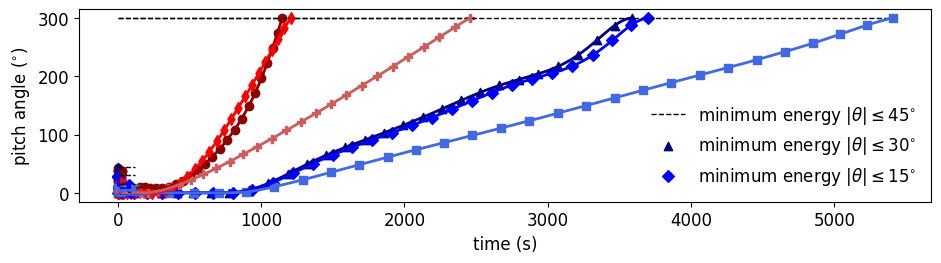

Write the Python code that produced this figure.
import matplotlib.pyplot as plt
import numpy as np
from scipy.interpolate import make_interp_spline
plt.rcParams["font.family"] = "Times New Roman"
plt.rcParams.update({'font.size': 12})
"""
print(np.array2string(sim['x'],separator=','))
print(np.array2string(sim['h'],separator=','))
print(np.array2string(sim['v'],separator=','))
print(np.array2string(sim['control_alpha'],separator=','))
print(np.array2string(sim['gamma'],separator=','))
print(np.array2string(sim['control_x'],separator=','))
print(np.array2string(sim['control_z'],separator=','))
print(np.array2string(sim['max_spl_gl'],separator=','))
"""


num=30

#region mindt15
# minimum time +-15deg theta
dtt15 = 1.56221158
et15 = 26284512.37176733
tt15 = np.linspace(0,num*dtt15,num)
xt15 = np.array([   0.        ,  12.98803747,  35.03573486,  66.29840001, 106.83133755,
  155.99408292, 213.77755268, 279.48505492, 351.66712462, 429.3226868 ,
  511.57410259, 597.89198503, 687.78595344, 780.75900095, 876.38517725,
  974.2923117 ,1074.12591609,1175.60104542,1278.52308541,1382.79692096,
 1488.22671439,1594.60439606,1701.63605491,1809.25924908,1917.24090098,
 2025.37846365,2133.65470007,2241.8677775 ,2349.9397335 ,2457.98440259])
ht15 = np.array([0.00000000e+00,5.82457513e-02,8.23154075e-01,2.60180049e-01,
 7.42631283e-01,5.67589637e-01,4.26695227e-01,2.88185635e+00,
 7.73102168e+00,1.42662034e+01,2.22571449e+01,3.16672041e+01,
 4.22351654e+01,5.38275911e+01,6.62995241e+01,7.94332747e+01,
 9.30312158e+01,1.07115005e+02,1.21637073e+02,1.36609905e+02,
 1.52031392e+02,1.67832540e+02,1.83842444e+02,2.00025368e+02,
 2.16478222e+02,2.33252223e+02,2.49840276e+02,2.66888033e+02,
 2.84004938e+02,2.99946330e+02])
vt15 = np.array([ 5.        ,11.42695212,16.92024229,23.12503546,28.70304733,34.2510903 ,
 39.67929427,44.33192667,48.19665178,51.46517981,54.29122629,56.81515621,
 59.00788753,60.8961263 ,62.52466979,63.89896052,65.06409205,66.06922002,
 66.99850647,67.83961903,68.55714273,69.07660806,69.48295505,69.81674912,
 70.00263892,70.08487166,70.14244419,70.08883144,69.98064637,69.94839254])
at15 = np.array([ 0.09289638, 0.04356976, 0.03741211, 0.02906367, 0.01698583, 0.04852662,
  0.03615435, 0.00866011,-0.00518953,-0.01345299,-0.01976324,-0.02574773,
 -0.03029652,-0.03399595,-0.03638394,-0.03829818,-0.03876968,-0.0393896 ,
 -0.03969874,-0.04007487,-0.04041008,-0.04092669,-0.04100958,-0.04092871,
 -0.04010666,-0.04226499,-0.03919926,-0.04154865,-0.03866648,-0.05963875])
gt15 = np.array([ 0.        , 0.03325396, 0.00359672,-0.0066673 , 0.0108725 ,-0.01176792,
  0.01464661, 0.0552769 , 0.07666146, 0.09062848, 0.10303946, 0.11324256,
  0.12068607, 0.12715864, 0.13187533, 0.13443785, 0.13657692, 0.13909438,
  0.14131695, 0.14394669, 0.14648276, 0.14816481, 0.14877521, 0.14985146,
  0.15319083, 0.15266825, 0.15387982, 0.15658663, 0.15980439, 0.11447481])
cxt15 = np.array([2131.00544826,2160.88953189,2187.55871554,2216.75988965,2246.22477345,
 2221.68728028,2319.49626113,2318.27296398,2344.93927483,2316.67153342,
 2369.61798994,2393.99084281,2406.91980395,2425.83565824,2437.74672693,
 2429.46949811,2435.07049328,2443.09214318,2484.6351891 ,2485.99337194,
 2502.23816105,2447.45204295,2484.63511219,2446.57064621,2435.76889021,
 2423.36483091,2409.49365398,2395.57365794,2377.16783238,2369.52955314])
czt15 = np.array([1339.43290496,1381.3391429 ,1166.76104181,1276.90307795,1035.62963481,
  811.06456971, 786.70085989, 704.85051423, 622.97404642, 562.67656736,
  530.84208268, 496.40206398, 492.31486068, 490.37844748, 467.75719319,
  445.39456348, 414.79921595, 375.91088541, 337.4972601 , 301.80606838,
  263.5130626 , 231.04745098, 199.02496121, 169.11686807, 139.03625445,
  112.85672555, 101.06499108, 101.10758499, 101.55309361, 100.35737244])
#endregion


#region mindt30
# minimum time +-30deg theta
dtt30 = 0.99501457
et30 = 16941107.36665231
tt30 = np.linspace(0,num*dtt30,num)

xt30 = np.array([   0.        ,   8.04525901,  21.76015423,  40.46929828,  64.11751874,
   92.08056455, 123.66513585, 158.4703006 , 196.63574771, 238.35823424,
  283.32628188, 330.9952104 , 380.7189603 , 431.85625476, 483.84115445,
  536.22447143, 588.60317184, 640.56513433, 691.88849922, 742.48180443,
  792.31144859, 841.39370823, 889.7365833 , 937.31026844, 984.08238565,
 1029.98214865,1075.03747356,1119.35259426,1163.14991806,1206.74566498])
ht30 = np.array([0.00000000e+00,7.58106646e-02,5.74258336e-01,4.89452414e-01,
 1.78620366e-01,2.20645723e-01,1.12465739e+00,2.11631711e+00,
 1.46974221e+00,5.43208911e-01,1.04071661e+00,3.88157112e+00,
 9.25465325e+00,1.72339249e+01,2.76684927e+01,4.02021598e+01,
 5.46199643e+01,7.09275636e+01,8.86492118e+01,1.07305703e+02,
 1.26515069e+02,1.45978020e+02,1.65535308e+02,1.85169203e+02,
 2.04861883e+02,2.24642343e+02,2.44347537e+02,2.63747825e+02,
 2.82436001e+02,2.99939428e+02])
vt30 = np.array([ 5.        ,11.11796597,16.31331408,21.34615336,26.06242655,30.02942429,
 33.40389569,36.61181242,40.17091619,43.64588396,46.68366604,49.22131573,
 51.22884391,52.73173044,53.77973086,54.42506078,54.72524865,54.69540204,
 54.41154757,53.95220964,53.37862859,52.743391  ,52.07259554,51.37009717,
 50.62666056,49.82893868,49.01773242,48.22470203,47.50670732,46.97473666])
at30 = np.array(
[ 0.34921721, 0.34674953, 0.32237211, 0.36899806, 0.28310804, 0.21360412,
  0.08856769, 0.00896939, 0.04163961, 0.04739735, 0.04015624, 0.02520374,
  0.01562014, 0.00618927,-0.001603  ,-0.00563321,-0.00301008,-0.00750223,
 -0.00944572,-0.0103132 ,-0.01033568,-0.00901723,-0.00547949,-0.002884  ,
  0.00225399, 0.00328268, 0.00492126, 0.00186894, 0.00123844,-0.01241831])
gt30 = np.array([ 0.        , 0.03095635, 0.01901884,-0.01524347,-0.00850024, 0.01307295,
  0.03902756, 0.00677316,-0.02859941,-0.01006179, 0.03415659, 0.08373181,
  0.13136013, 0.17734242, 0.21742579, 0.25154469, 0.28668093, 0.31978563,
  0.34399892, 0.36158711, 0.37343361, 0.38113417, 0.38791214, 0.39476866,
  0.40280851, 0.41027176, 0.41373059, 0.4096133 , 0.39566285, 0.36289034])
cxt30 = np.array([2106.5929701 ,2118.61928068,2157.10420113,2198.33719464,2217.45272391,
 2234.05701756,2275.5155474 ,2288.16825166,2317.02948492,2294.55805283,
 2347.04266909,2371.36627099,2389.76982555,2411.19763849,2423.35255368,
 2419.27646119,2429.5916244 ,2430.42338886,2433.42578407,2428.04087593,
 2426.71697939,2421.51901783,2419.38999825,2416.9757968 ,2409.15227302,
 2404.90733758,2406.02637288,2393.37705581,2376.46116064,2369.8429717 ])
czt30 = np.array([1323.32676091,1343.45211092,1085.09305045,1066.87938645, 937.46103454,
  783.20548883, 673.4380467 , 594.1237388 , 540.67049582, 499.7859957 ,
  476.76025939, 448.86649185, 451.38839191, 458.61516921, 443.32304184,
  426.90143968, 401.18953413, 366.00683161, 331.00920722, 297.56510378,
  261.04398401, 229.47568998, 198.03207038, 168.49075658, 138.71463582,
  112.6825129 , 100.38958254, 100.32225495, 100.19570905, 100.00206111])
#endregion


#region mindt45
# minimum time +-45deg theta
dtt45 = 0.93160203
et45 = 16102327.10791086
tt45 = np.linspace(0,num*dtt45,num)

xt45 = np.array([   0.        ,   8.29195037,  23.12954103,  42.72751237,  66.65136592,
   93.88944079, 123.53856215, 155.39946091, 189.94412285, 227.54069924,
  268.24549222, 311.8258355 , 357.87065578, 405.88878666, 455.38791632,
  505.97395144, 557.32716305, 609.16313453, 661.25060357, 713.29957423,
  764.98747842, 815.94315113, 865.71638067, 913.79310732, 959.67241667,
 1002.87351495,1043.20337974,1080.6913673 ,1115.63154855,1148.42518373])
ht45 = np.array([0.00000000e+00,6.54352021e-02,3.41918069e-01,2.60481708e-01,
 1.02213578e+00,3.09481473e+00,6.49453668e+00,9.40022944e+00,
 9.77350767e+00,8.83948001e+00,8.04691475e+00,8.46223221e+00,
 1.06022906e+01,1.48130046e+01,2.11254231e+01,2.92214107e+01,
 3.88144658e+01,4.98850725e+01,6.22773973e+01,7.60913318e+01,
 9.14826961e+01,1.08601954e+02,1.27620132e+02,1.48680205e+02,
 1.71715461e+02,1.96550597e+02,2.22544118e+02,2.48971096e+02,
 2.75018109e+02,2.99998680e+02])
vt45 = np.array([ 5.        ,12.75193809,18.64521266,23.47732988,27.69886869,30.79824741,
 33.1831059 ,35.59789747,38.68602117,42.05840818,45.30234518,48.20210738,
 50.68892417,52.7269568 ,54.34169843,55.58460278,56.53102548,57.22492388,
 57.68098905,57.89234891,57.84824793,57.50723777,56.83526128,55.79336493,
 54.37123445,52.55728567,50.41279545,48.02941424,45.51952597,42.99983756])
at45 = np.array([ 6.46909088e-01, 7.38357591e-01, 6.70596598e-01, 4.40006551e-01,
  3.72400875e-01, 2.32866992e-01, 5.38412712e-02,-1.49111960e-02,
  2.97654281e-02, 3.76412210e-02, 3.73101294e-02, 2.57837827e-02,
  1.70374665e-02, 6.84489810e-03,-3.62483917e-03,-1.08122105e-02,
 -1.13073536e-02,-1.50608735e-02,-1.33067626e-02,-1.14391892e-02,
 -8.71139264e-03,-4.75329675e-03, 1.22444731e-03, 5.26336576e-03,
  1.30542684e-02, 1.28394890e-02, 1.48530608e-02, 1.13936657e-02,
  1.56025682e-02, 1.82208617e-04])
gt45 = np.array([ 0.        , 0.01947122, 0.00364761, 0.00587642, 0.05461682, 0.0959403 ,
  0.11962607, 0.05132134,-0.01622385,-0.02736992,-0.00762065, 0.02701399,
  0.06647154, 0.10793288, 0.14407012, 0.17203716, 0.19773491, 0.22208375,
  0.2457788 , 0.27370235, 0.3058863 , 0.34337841, 0.388045  , 0.43833179,
  0.49375458, 0.54860232, 0.59554564, 0.62975905, 0.6500155 , 0.64507254])
cxt45 = np.array([2108.21839382,2114.98412128,2154.28105895,2199.12005855,2226.31677026,
 2250.20909334,2270.24766447,2290.64679911,2306.99222484,2329.01130227,
 2350.01397715,2374.41576339,2392.92850698,2411.05791457,2428.72630556,
 2422.71832654,2439.08823557,2450.44903482,2446.76009332,2455.16268963,
 2457.62194217,2449.67099368,2448.61494944,2437.12629976,2435.79045374,
 2416.71047943,2405.51438075,2387.91305456,2373.68990521,2356.25982406])
czt45 = np.array([1371.68754393,1392.18225418,1095.0544926 ,1155.20798695, 983.8433814 ,
  796.66675861, 674.22507181, 591.50222269, 538.72318459, 498.19192297,
  476.34476767, 449.06324546, 451.6990456 , 458.75350379, 443.14916308,
  426.475288  , 400.61273221, 365.3789309 , 330.48496756, 297.15241556,
  260.71056963, 229.20567974, 197.81627746, 168.33258487, 138.58757303,
  112.54289592, 100.26840656, 100.23849373, 100.18987931, 100.04113271])
#endregion


#region mine45
# minimum energy +-45deg theta
dte45 = 2.77306984
ee45 = 13316143.22702323
te45 = np.linspace(0,num*dte45,num)

xe45 = np.array([   0.        ,  40.59485445, 114.83263808, 206.04761845, 306.56795726,
  414.31531694, 528.86258703, 650.17580385, 778.62227186, 913.17842162,
 1050.37528702,1187.03244043,1321.96065144,1455.57190001,1588.84835937,
 1722.52463931,1856.82049642,1991.58702026,2126.47988636,2261.07013115,
 2395.04668632,2528.53723906,2662.29566812,2797.46438113,2934.82652152,
 3073.68801683,3211.05108753,3342.47587646,3465.6035074 ,3584.38408734])
he45 = np.array([0.00000000e+00,1.12396978e-01,1.77841866e-01,1.57903583e-01,
 1.96152046e-01,2.02723002e-01,2.67618571e-01,2.84573631e-01,
 3.33408047e-01,4.92151982e+00,1.63917936e+01,3.24055267e+01,
 4.93323395e+01,6.47330393e+01,7.81868924e+01,9.06003067e+01,
 1.02998430e+02,1.15930511e+02,1.29600013e+02,1.43945735e+02,
 1.58490362e+02,1.72276983e+02,1.84299566e+02,1.94417842e+02,
 2.04233451e+02,2.17103885e+02,2.36354814e+02,2.61839530e+02,
 2.86963250e+02,2.99999648e+02])
ve45 = np.array([ 5.        ,22.30394799,30.5096649 ,34.83352528,37.58908382,40.09032502,
 42.51777525,45.0053956 ,47.58169648,49.33000815,49.78749675,49.36662607,
 48.72411979,48.33829034,48.32175284,48.51950732,48.7424814 ,48.88176302,
 48.87888203,48.71855009,48.47715042,48.35150487,48.57791999,49.23925152,
 50.06022684,50.37675971,49.42653804,46.91657689,43.85528012,42.9999921 ])
ae45 = np.array([0.78527812,0.47909179,0.19190152,0.13834539,0.10008577,0.07265896,
 0.05348092,0.03206181,0.02789356,0.02177015,0.0145613 ,0.01075918,
 0.01001145,0.01166617,0.01379595,0.01476192,0.01453421,0.01425607,
 0.01438977,0.0146819 ,0.01446179,0.01336206,0.01186817,0.01122132,
 0.01287388,0.01739061,0.02351657,0.02863822,0.02025663,0.00838149])
ge45 = np.array([ 0.00000000e+00, 3.19631265e-03,-3.85602080e-03, 2.29722339e-04,
  1.81829710e-04, 2.50626686e-04, 1.26253360e-03,-2.93072543e-03,
  1.11921217e-02, 5.90311082e-02, 1.04208932e-01, 1.24799254e-01,
  1.21792644e-01, 1.07297302e-01, 9.51997127e-02, 9.12833203e-02,
  9.33905673e-02, 9.81583826e-02, 1.03814306e-01, 1.08078665e-01,
  1.07027071e-01, 9.74084403e-02, 8.15109703e-02, 6.97491416e-02,
  7.69299247e-02, 1.12295924e-01, 1.67483572e-01, 2.09966891e-01,
  1.73764337e-01, 3.32270293e-02])
cxe45 = np.array([1386.82574967,1818.52648866,1711.14743268,1414.7856037 ,1373.66722245,
 1359.39656531,1382.15043679,1415.8901527 ,1478.16280023,1517.78072029,
 1528.84250423,1521.20299268,1507.5043767 ,1498.82570752,1498.44929634,
 1504.01512024,1511.68745516,1516.88060674,1516.20507033,1509.12180736,
 1499.42996139,1493.12246303,1498.18358046,1520.76447889,1552.93998367,
 1572.91248473,1550.80954158,1461.26068769,1333.84166778,1277.71665798])
cze45 = np.array([1569.10055711,1118.32668108, 684.03223827, 359.44005002, 205.47267889,
  173.54146957, 107.53335732, 100.17106929,  99.98169969,  99.98377333,
   99.9852126 ,  99.98688744,  99.98882723,  99.99067053,  99.99217397,
   99.99331497,  99.99416374,  99.99483676,  99.99540308,  99.99587597,
   99.996252  ,  99.99653931,  99.99677559,  99.99702698,  99.99735418,
   99.99775856,  99.99815273,  99.99836726,  99.99824996,  99.99907686])
#endregion


#region mine30
# minimum energy +-30deg theta
dte30 = 2.87564261
ee30 = 13541293.82427223
te30 = np.linspace(0,num*dte30,num)

xe30 = np.array([   0.        ,  38.48854728, 113.27709563, 207.79380624, 311.70285709,
  423.10582217, 541.95194526, 667.88749703, 801.07397977, 940.35162952,
 1082.02669123,1222.96596807,1362.19102487,1500.15172617,1637.80926353,
 1775.86243586,1914.56386463,2053.81952843,2193.28952788,2332.55327687,
 2471.27887198,2609.45319914,2747.67710268,2887.12094058,3028.78324891,
 3172.24709583,3314.58792538,3451.03549323,3578.81200357,3701.94675846])
he30 = np.array([0.00000000e+00,8.91337941e-02,2.37441784e-01,1.71880777e-01,
 2.45017787e-01,3.10715025e-01,2.93906999e-01,3.65520845e-01,
 6.11759545e-01,5.60722735e+00,1.76477051e+01,3.37302323e+01,
 5.02808766e+01,6.53401785e+01,7.86189647e+01,9.09924861e+01,
 1.03234016e+02,1.15886245e+02,1.29272027e+02,1.43392821e+02,
 1.57894794e+02,1.71992618e+02,1.84587336e+02,1.95171920e+02,
 2.05059868e+02,2.17583968e+02,2.36401448e+02,2.61792076e+02,
 2.87137153e+02,2.99998476e+02])
ve30 = np.array([ 5.        ,21.08720343,30.24185278,34.83231423,37.42805841,40.04258854,
 42.57622722,45.03266562,47.54180346,49.19205565,49.52677106,49.0678745 ,
 48.4638283 ,48.11534421,48.11370502,48.30295617,48.53467781,48.69780392,
 48.72553693,48.60813437,48.39463067,48.23231467,48.36830368,48.96056269,
 49.79945769,50.2253965 ,49.38962292,46.91681433,43.81869864,42.99991728])
ae30 = np.array([0.50321576,0.46426393,0.20015372,0.14115306,0.10322884,0.07205352,
 0.05353747,0.0322337 ,0.02778826,0.0222525 ,0.01438845,0.01144554,
 0.0118174 ,0.01336717,0.01539875,0.01563898,0.01539006,0.01521079,
 0.01521951,0.01549537,0.01563387,0.01473801,0.01302393,0.0120701 ,
 0.01317526,0.017239  ,0.02345822,0.02923333,0.02196632,0.00863169])
ge30 = np.array([ 0.00000000e+00, 2.77082196e-03,-5.56111383e-03, 6.66071449e-04,
  6.46173579e-04, 7.06421785e-05, 8.20654957e-04,-1.80832401e-03,
  1.27939847e-02, 6.10935466e-02, 1.03833915e-01, 1.19428854e-01,
  1.15060051e-01, 1.02014275e-01, 9.16349732e-02, 8.79279311e-02,
  8.87276780e-02, 9.28720654e-02, 9.85067020e-02, 1.03246516e-01,
  1.04234565e-01, 9.77057603e-02, 8.31700087e-02, 6.97869234e-02,
  7.34064553e-02, 1.05284786e-01, 1.59309864e-01, 2.03367833e-01,
  1.69377873e-01, 2.62118778e-02])
cxe30 = np.array([1814.21813449,1796.26493877,1820.80540586,1329.50399266,1369.09304933,
 1376.40244471,1363.82594352,1393.95646954,1454.92253978,1496.85529444,
 1505.84560035,1494.91758753,1481.14828467,1474.97736767,1476.10799375,
 1481.09812125,1486.44522454,1490.61045506,1493.69977037,1492.51374446,
 1485.94655255,1479.56510843,1483.10075211,1504.11382573,1538.51356775,
 1560.55989738,1534.73045413,1447.82000501,1318.96203268,1260.17591277])
cze30 = np.array([1398.39185847,1161.57699709, 684.72171036, 359.04113021, 205.27899773,
  173.44041775, 107.47874033, 100.12837251,  99.94223352,  99.94900645,
   99.95441964,  99.96020334,  99.96636118,  99.97193844,  99.97635528,
   99.97964825,  99.98213502,  99.98416316,  99.98591986,  99.98743256,
   99.98865868,  99.98958179,  99.99029102,  99.99099433,  99.99191745,
   99.99311878,  99.9943439 ,  99.99506104,  99.99468696,  99.99718599])
#endregion


#region mine15
# minimum energy +-15deg theta
dte15 = 4.09815635
ee15 = 13670502.06273445
te15 = np.linspace(0,num*dte15,num)
xe15 = np.array([   0.        ,  60.83154796, 202.356363  , 361.16517503, 530.44061318,
  709.54363709, 898.70057682,1093.78576504,1290.67363973,1488.01062596,
 1685.40410315,1882.60415742,2079.61220494,2277.00089914,2474.93590998,
 2673.12642689,2871.61063827,3070.10183621,3268.53397753,3466.74444636,
 3664.7520867 ,3862.75277791,4060.8166377 ,4258.98771904,4456.94152388,
 4653.99049926,4849.29589652,5040.91917614,5226.96578896,5405.65586208])
he15 = np.array([0.00000000e+00,1.37193464e-01,1.06765372e-01,1.90593641e-01,
 2.37812515e-01,2.34530252e-01,1.77594020e+00,1.06772140e+01,
 2.24671070e+01,3.53643146e+01,4.83713405e+01,6.14118190e+01,
 7.39249571e+01,8.62488310e+01,9.85928598e+01,1.11102047e+02,
 1.23591318e+02,1.36743504e+02,1.49826225e+02,1.63199290e+02,
 1.76254778e+02,1.89163627e+02,2.01994512e+02,2.14842050e+02,
 2.28286624e+02,2.42159731e+02,2.56667232e+02,2.72265577e+02,
 2.87734376e+02,3.00000670e+02])
ve15 = np.array([ 5.        ,27.66532275,37.7300479 ,40.02019403,42.49852952,44.94756559,
 47.177416  ,47.98290869,48.23345906,48.26740684,48.26549554,48.17516407,
 48.19525719,48.3292564 ,48.43710682,48.48447097,48.55714058,48.52528479,
 48.51578012,48.43689651,48.41409078,48.42253517,48.44239208,48.46275947,
 48.33766595,48.04048251,47.46140811,46.28719487,44.73504829,42.99993124])
ae15 = np.array([0.13971572,0.29090613,0.06589218,0.07690007,0.04962065,0.03357129,
 0.02976679,0.01762385,0.0168632 ,0.01544885,0.01611832,0.01591213,
 0.01658434,0.01588328,0.01589507,0.01508618,0.0162426 ,0.01503842,
 0.01637059,0.01584014,0.01661815,0.0167022 ,0.01664888,0.01745861,
 0.01791719,0.01965394,0.0244246 ,0.0290087 ,0.04337035,0.03200187])
ge15 = np.array(
[ 0.        ,-0.13773515, 0.03589008,-0.01032168, 0.00367344,-0.00229235,
  0.02600486, 0.05685778, 0.06308777, 0.06599887, 0.06608366, 0.06506947,
  0.06255347, 0.06203896, 0.06290145, 0.06246345, 0.06459888, 0.0661791 ,
  0.0666096 , 0.0669977 , 0.06520612, 0.06497951, 0.06429909, 0.06592354,
  0.06922922, 0.07119727, 0.07811458, 0.08131546, 0.08766398, 0.02820889])
cxe15 = np.array([1558.0257121 ,2661.0024776 ,1065.48056779,1217.60491811,1200.41499841,
 1242.97426971,1297.15051845,1307.93564819,1311.00669571,1312.75739152,
 1307.88616147,1288.98252856,1308.89899127,1313.89889051,1305.61100515,
 1307.71088121,1314.42100126,1317.56768247,1317.6013081 ,1314.86588866,
 1315.22872875,1316.66756414,1315.17438304,1319.70582792,1308.748815  ,
 1292.68672729,1261.05837916,1172.75814717,1133.72925689, 831.29331416])
cze15 = np.array([1190.15619839, 886.36823288, 332.91322136, 244.7169331 , 180.99762291,
  162.72667711, 102.87990789,  97.05855375,  97.35169039,  97.81795203,
   98.19694952,  98.49732505,  98.73033228,  98.91650868,  99.06657472,
   99.18904353,  99.28777605,  99.36968013,  99.43915237,  99.49929183,
   99.55153217,  99.59804359,  99.64083253,  99.68101073,  99.72250713,
   99.7639008 ,  99.81586122,  99.86433468,  99.93049513,  99.93106476])
#endregion




# h vs x min e
plt.rcParams['figure.figsize'] = [11, 2.5]

eSpline45 = make_interp_spline(xe45,he45)
ixe45 = np.linspace(xe45.min(), xe45.max(), 500)
ihe45 = eSpline45(ixe45)

eSpline30 = make_interp_spline(xe30,he30)
ixe30 = np.linspace(xe30.min(), xe30.max(), 500)
ihe30 = eSpline30(ixe30)

eSpline15 = make_interp_spline(xe15,he15)
ixe15 = np.linspace(xe15.min(), xe15.max(), 500)
ihe15 = eSpline15(ixe15)

target_altitude = np.ones(num)*300
plt.plot(xe15,target_altitude,color='k',linestyle='dashed',linewidth=1)
plt.scatter(xe45,he45,color='navy',marker='^')
plt.scatter(xe30,he30,color='blue',marker='D')
plt.scatter(xe15,he15,color='royalblue',marker='s')
plt.legend(['target altitude', 'minimum energy 'r'$|\theta| \leq 45^{\circ}$', 'minimum energy 'r'$|\theta| \leq 30^{\circ}$', 'minimum energy 'r'$|\theta| \leq 15^{\circ}$'], frameon=False)

plt.plot(ixe45,ihe45,color='navy',linestyle='solid',linewidth=2)
plt.plot(ixe30,ihe30,color='blue',linestyle='solid',linewidth=2)
#plt.plot(ixe25,ihe25,color='blue',linestyle='solid',linewidth=2)
#plt.plot(ixe20,ihe20,color='cornflowerblue',linestyle='solid',linewidth=2)
plt.plot(ixe15,ihe15,color='royalblue',linestyle='solid',linewidth=2)
plt.xlabel('horizontal displacement (m)')
plt.ylabel('altitude (m)')
plt.savefig('new_e_theta_h_vs_x.png', dpi=1200, bbox_inches='tight')
plt.show()


# h vs x min dt
plt.rcParams['figure.figsize'] = [11, 2.5]

tSpline45 = make_interp_spline(xt45,ht45)
ixt45 = np.linspace(xt45.min(), xt45.max(), 500)
iht45 = tSpline45(ixt45)

tSpline30 = make_interp_spline(xt30,ht30)
ixt30 = np.linspace(xt30.min(), xt30.max(), 500)
iht30 = tSpline30(ixt30)

tSpline15 = make_interp_spline(xt15,ht15)
ixt15 = np.linspace(xt15.min(), xt15.max(), 500)
iht15 = tSpline15(ixt15)

target_altitude = np.ones(num)*300
plt.plot(xt15,target_altitude,color='k',linestyle='dashed',linewidth=1)
plt.scatter(xt45,ht45,color='darkred',marker='o')
plt.scatter(xt30,ht30,color='red',marker='d')
plt.scatter(xt15,ht15,color='indianred',marker='P')
plt.legend(['target altitude', 'minimum time 'r'$|\theta| \leq 45^{\circ}$', 'minimum time 'r'$|\theta| \leq 30^{\circ}$', 'minimum time 'r'$|\theta| \leq 15^{\circ}$'], frameon=False)

plt.plot(ixt45,iht45,color='darkred',linestyle='solid',linewidth=2)
plt.plot(ixt30,iht30,color='red',linestyle='solid',linewidth=2)
#plt.plot(ixt25,iht25,color='red',linestyle='solid',linewidth=2)
#plt.plot(ixt20,iht20,color='indianred',linestyle='solid',linewidth=2)
plt.plot(ixt15,iht15,color='indianred',linestyle='solid',linewidth=2)
plt.xlabel('horizontal displacement (m)')
plt.ylabel('altitude (m)')
# plt.legend(['target altitude', 'minimum time 'r'$|\theta| \leq 45^{\circ}$', 'minimum time 'r'$|\theta| \leq 30^{\circ}$', 'minimum time 'r'$|\theta| \leq 25^{\circ}$', 'minimum time 'r'$|\theta| \leq 20^{\circ}$', 'minimum time 'r'$|\theta| \leq 15^{\circ}$'], frameon=False)
plt.savefig('new_t_theta_h_vs_x.png', dpi=1200, bbox_inches='tight')
plt.show()




# theta vs t min dt
plt.rcParams['figure.figsize'] = [5, 2.5]

tSpline45 = make_interp_spline(tt45,np.rad2deg(gt45+at45))
itt45 = np.linspace(tt45.min(), tt45.max(), 500)
igt45 = tSpline45(itt45)

tSpline30 = make_interp_spline(tt30,np.rad2deg(gt30+at30))
itt30 = np.linspace(tt30.min(), tt30.max(), 500)
igt30 = tSpline30(itt30)

tSpline15 = make_interp_spline(tt15,np.rad2deg(gt15+at15))
itt15 = np.linspace(tt15.min(), tt15.max(), 500)
igt15 = tSpline15(itt15)


plt.scatter(tt45,np.rad2deg(gt45+at45),color='darkred',marker='o')
plt.scatter(tt30,np.rad2deg(gt30+at30),color='red',marker='d')
plt.scatter(tt15,np.rad2deg(gt15+at15),color='indianred',marker='P')
plt.legend(['minimum time 'r'$|\theta| \leq 45^{\circ}$', 'minimum time 'r'$|\theta| \leq 30^{\circ}$', 'minimum time 'r'$|\theta| \leq 15^{\circ}$'], frameon=False)

th45 = np.ones(num)*45
th30 = np.ones(num)*30
th15 = np.ones(num)*15
plt.plot(tt15,th45,color='k',linestyle='dashed',linewidth=1)
plt.plot(tt15,th30,color='k',linestyle='dashed',linewidth=1)
plt.plot(tt15,th15,color='k',linestyle='dashed',linewidth=1)

plt.plot(itt45,igt45,color='darkred',linestyle='solid',linewidth=2)
plt.plot(itt30,igt30,color='red',linestyle='solid',linewidth=2)
plt.plot(itt15,igt15,color='indianred',linestyle='solid',linewidth=2)
plt.xlabel('time (s)')
plt.ylabel('pitch angle 'r'$(^{\circ})$')
# plt.legend(['minimum time 'r'$|\theta| \leq 45^{\circ}$', 'minimum time 'r'$|\theta| \leq 30^{\circ}$', 'minimum time 'r'$|\theta| \leq 25^{\circ}$', 'minimum time 'r'$|\theta| \leq 20^{\circ}$', 'minimum time 'r'$|\theta| \leq 15^{\circ}$'], frameon=False)
plt.savefig('new_t_theta_vs_t.png', dpi=1200, bbox_inches='tight')
plt.show()






# theta vs t min e
plt.rcParams['figure.figsize'] = [5, 2.5]

eSpline45 = make_interp_spline(te45,np.rad2deg(ge45+ae45))
ite45 = np.linspace(te45.min(), te45.max(), 500)
ige45 = eSpline45(ite45)

eSpline30 = make_interp_spline(te30,np.rad2deg(ge30+ae30))
ite30 = np.linspace(te30.min(), te30.max(), 500)
ige30 = eSpline30(ite30)

eSpline15 = make_interp_spline(te15,np.rad2deg(ge15+ae15))
ite15 = np.linspace(te15.min(), te15.max(), 500)
ige15 = eSpline15(ite15)

plt.scatter(te45,np.rad2deg(ge45+ae45),color='navy',marker='^')
plt.scatter(te30,np.rad2deg(ge30+ae30),color='blue',marker='D')
plt.scatter(te15,np.rad2deg(ge15+ae15),color='royalblue',marker='s')
plt.legend(['minimum energy 'r'$|\theta| \leq 45^{\circ}$', 'minimum energy 'r'$|\theta| \leq 30^{\circ}$', 'minimum energy 'r'$|\theta| \leq 15^{\circ}$'], frameon=False)

th45 = np.ones(num)*45
th30 = np.ones(num)*30
th15 = np.ones(num)*15
plt.plot(te15,th45,color='k',linestyle='dashed',linewidth=1)
plt.plot(te15,th30,color='k',linestyle='dashed',linewidth=1)
plt.plot(te15,th15,color='k',linestyle='dashed',linewidth=1)

plt.plot(ite45,ige45,color='navy',linestyle='solid',linewidth=2)
plt.plot(ite30,ige30,color='blue',linestyle='solid',linewidth=2)
plt.plot(ite15,ige15,color='royalblue',linestyle='solid',linewidth=2)
plt.xlabel('time (s)')
plt.ylabel('pitch angle 'r'$(^{\circ})$')
# plt.legend(['minimum time 'r'$|\theta| \leq 45^{\circ}$', 'minimum time 'r'$|\theta| \leq 30^{\circ}$', 'minimum time 'r'$|\theta| \leq 25^{\circ}$', 'minimum time 'r'$|\theta| \leq 20^{\circ}$', 'minimum time 'r'$|\theta| \leq 15^{\circ}$'], frameon=False)
plt.savefig('new_e_theta_vs_t.png', dpi=1200, bbox_inches='tight')
plt.show()
